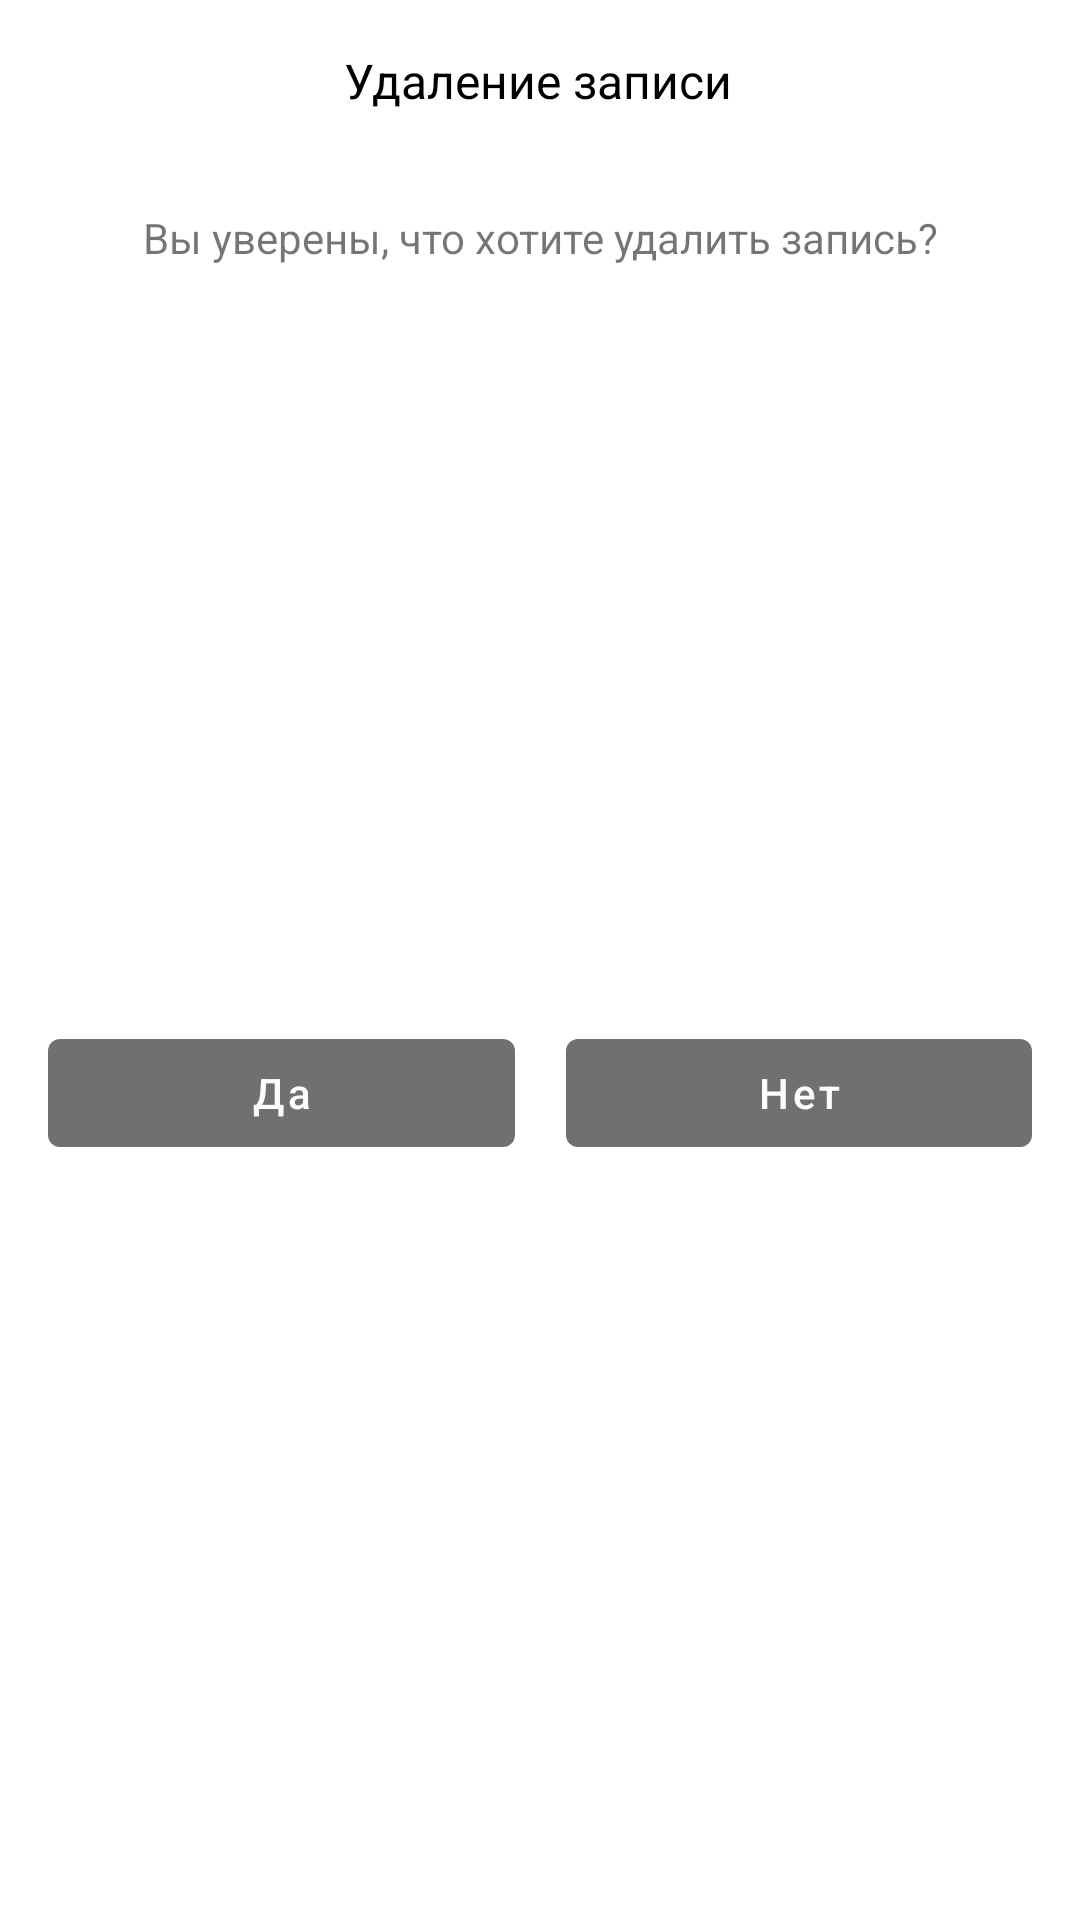

This screen was rendered from an Android layout file. Write that file and the resources it references.
<!-- AndroidManifest.xml: application theme Theme.Kurs -->
<!-- res/layout/delete_dialog.xml -->
<?xml version="1.0" encoding="utf-8"?>
<androidx.constraintlayout.widget.ConstraintLayout xmlns:android="http://schemas.android.com/apk/res/android"
    xmlns:app="http://schemas.android.com/apk/res-auto"
    xmlns:tools="http://schemas.android.com/tools"
    android:layout_width="match_parent"
    android:layout_height="wrap_content"
    android:background="@android:color/white">


    <TextView
        android:id="@+id/textView"
        android:layout_width="wrap_content"
        android:layout_height="wrap_content"
        android:layout_marginStart="8dp"
        android:layout_marginTop="16dp"
        android:layout_marginEnd="8dp"
        android:text="@string/deletionMessage"
        android:textColor="@android:color/black"
        android:textSize="16sp"
        app:layout_constraintEnd_toEndOf="parent"
        app:layout_constraintHorizontal_bias="0.498"
        app:layout_constraintStart_toStartOf="parent"
        app:layout_constraintTop_toTopOf="parent" />

    <TextView
        android:id="@+id/textView2"
        android:layout_width="0dp"
        android:layout_height="wrap_content"
        android:layout_marginStart="16dp"
        android:layout_marginTop="32dp"
        android:layout_marginEnd="16dp"
        android:text="@string/confirmationMessage"
        android:textAlignment="center"
        app:layout_constraintEnd_toEndOf="parent"
        app:layout_constraintHorizontal_bias="0.0"
        app:layout_constraintStart_toStartOf="parent"
        app:layout_constraintTop_toBottomOf="@+id/textView" />

    <View
        android:id="@+id/divider"
        android:layout_width="1dp"
        android:layout_height="0dp"
        app:layout_constraintBottom_toBottomOf="parent"
        app:layout_constraintEnd_toEndOf="parent"
        app:layout_constraintStart_toStartOf="parent"
        app:layout_constraintTop_toBottomOf="@+id/textView2" />

    <Button
        android:id="@+id/btn_yes"
        android:layout_width="0dp"
        android:layout_height="wrap_content"
        android:layout_marginStart="16dp"
        android:layout_marginTop="16dp"
        android:layout_marginEnd="8dp"
        android:layout_marginBottom="16dp"
        android:stateListAnimator="@null"
        android:text="@string/yes"
        android:textAllCaps="false"
        app:layout_constraintBottom_toBottomOf="parent"
        app:layout_constraintEnd_toStartOf="@+id/divider"
        app:layout_constraintStart_toStartOf="parent"
        app:layout_constraintTop_toBottomOf="@+id/textView2" />

    <Button
        android:id="@+id/btn_no"
        android:layout_width="0dp"
        android:layout_height="wrap_content"
        android:layout_marginStart="8dp"
        android:layout_marginTop="16dp"
        android:layout_marginEnd="16dp"
        android:layout_marginBottom="16dp"
        android:stateListAnimator="@null"
        android:text="@string/no"
        android:textAllCaps="false"
        app:layout_constraintBottom_toBottomOf="parent"
        app:layout_constraintEnd_toEndOf="parent"
        app:layout_constraintStart_toEndOf="@+id/divider"
        app:layout_constraintTop_toBottomOf="@+id/textView2" />
</androidx.constraintlayout.widget.ConstraintLayout>
<!-- resources referenced by this layout -->
<resources>
  <string name="confirmationMessage">Вы уверены, что хотите удалить запись?</string>
  <string name="deletionMessage">Удаление записи</string>
  <string name="no">Нет</string>
  <string name="yes">Да</string>
  <style name="Theme.Kurs" parent="Theme.MaterialComponents.DayNight.DarkActionBar">
          
          <item name="colorPrimary">@color/grey</item>
          <item name="colorPrimaryVariant">@color/grey</item>
          <item name="colorOnPrimary">#FEFEFEFE</item>
          
          <item name="colorSecondary">@color/black</item>
          <item name="colorSecondaryVariant">@color/black</item>
          <item name="colorOnSecondary">@color/black</item>
          
          <item name="android:statusBarColor">?attr/colorPrimaryVariant</item>
  
          <item name="windowActionBar">false</item>
          <item name="windowNoTitle">true</item>
          
      </style>
  <color name="grey">#707070</color>
  <color name="black">#FF000000</color>
</resources>
